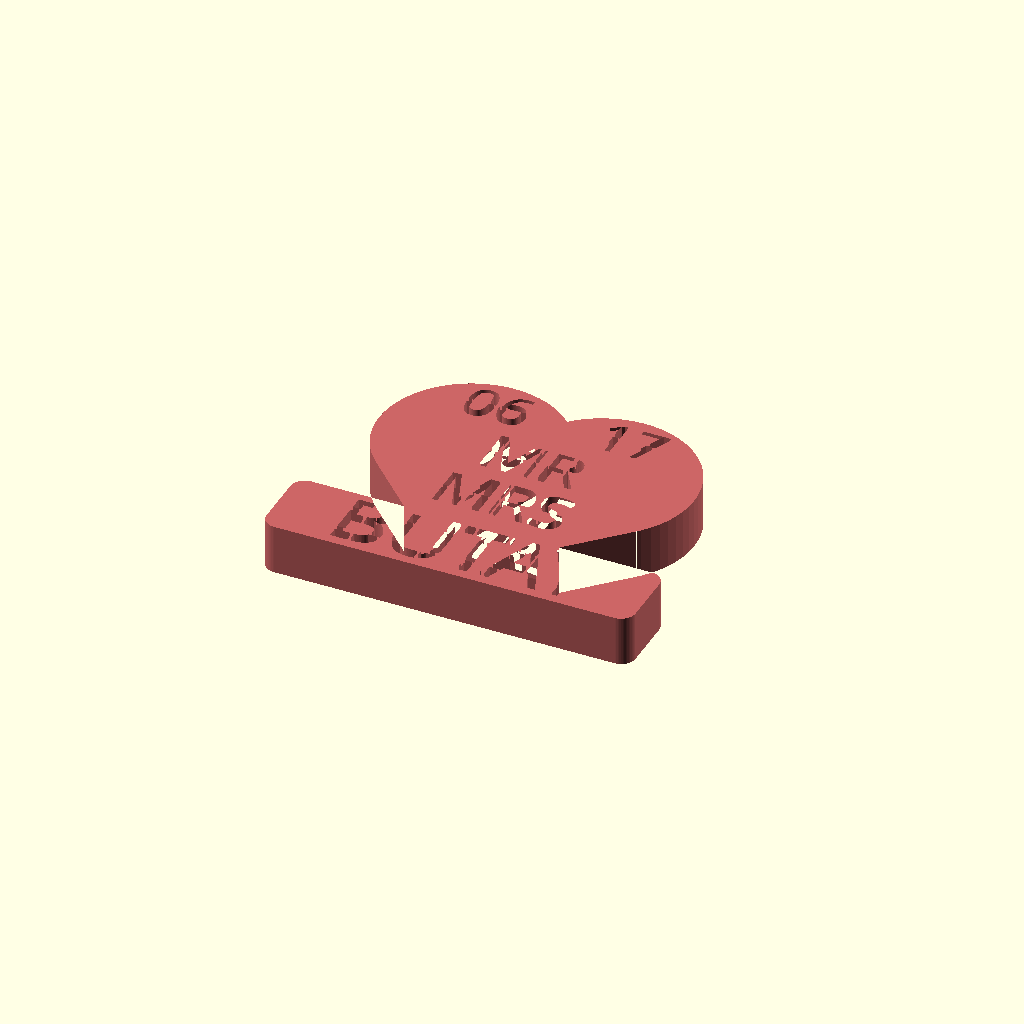
Cell 1: rendered with the file's own defaults.
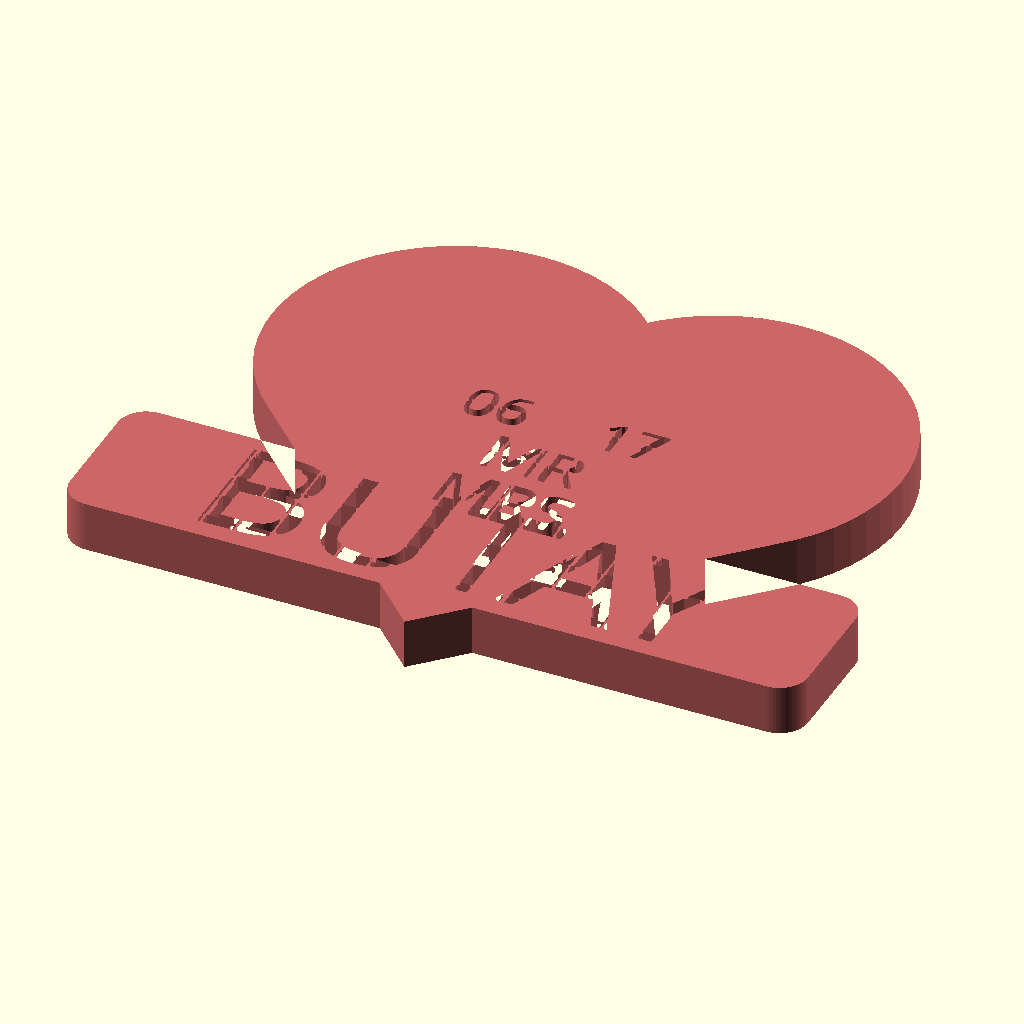
Cell 2 — Global_Scale set to 1.7, the other parameters unchanged.
One fixed orthographic camera (rotation 55°, 0°, 25°; colour scheme Cornfield) for every cell.
Source of the model, heart-generator.scad:
/* [Primary Text] */
// The main family name
Surname = "BUTAY";
// Left top label
Label_Left = "MR";
// Right top label
Label_Right = "MRS";
// Left bottom label (e.g., Month)
Label_Bottom_Left = "06";
// Right bottom label (e.g., Year)
Label_Bottom_Right = "17";

/* [Features & Toggles] */
// Show the Mr & Mrs text?
Show_Titles = true;
// Show the Date numbers?
Show_Dates = true;

/* [Font & Sizing Settings] */
// Font name (You can now safely use standard fonts like Arial Black, Impact, etc.)
Font_Name = "Arial Black"; 
// General scale of the entire object
Global_Scale = 0.85;
// Thickness of the final 3D object (mm)
Thickness = 15;

/* [Hollow Settings] */
// How wide the spacing is between the letters
Letter_Spacing = 1.0;
// Depth of the text cut. (Set to 20 to cut all the way through, or less to leave a solid backing)
Hollow_Depth = 20; 

/* [Auto-Stencil Bridges (Fixes Floating Islands)] */
// Automatically add structural bridges so center pieces don't fall out
Enable_Bridges = true;
// Thickness of the connecting bridges (mm)
Bridge_Thickness = 1.2;
// Distance between the bridges (mm)
Bridge_Spacing = 10;
// Direction of the bridges
Bridge_Style = "Grid"; // [Grid, Vertical, Horizontal]

/* [Layout Tweaks] */
// Size of the hollow surname
Surname_Size = 22;
// Width of the solid bar that holds the surname
Bar_Width = 130;
// Height of the solid bar
Bar_Height = 28;
// Roundness of the bar corners (0 for sharp corners)
Bar_Corner_Radius = 5; 
// Move the bar up or down
Bar_Y_Offset = -15;
// General size for MR, MRS, and Dates
Label_Size = 14;

/* [Positioning: MR & MRS (Middle of Heart)] */
// Nudge MR Left/Right
MR_X = 0;
// Nudge MR Up/Down
MR_Y = 30;
// Tilt MR
MR_Rot = 0;

// Nudge MRS Left/Right
MRS_X = 0;
// Nudge MRS Up/Down
MRS_Y = 10;
// Tilt MRS
MRS_Rot = 0;

/* [Positioning: Date Numbers (Top Lobes)] */
// Nudge Month Left/Right
Num_Left_X = -20;
// Nudge Month Up/Down 
Num_Left_Y = 50;

// Nudge Year Left/Right
Num_Right_X = 20;
// Nudge Year Up/Down 
Num_Right_Y = 50;


/* [Hidden] */
$fn = 60;
heart_base_size = 100 * Global_Scale;

// --- HELPER FUNCTIONS ---
// Function to convert any string to uppercase automatically
function to_upper(str) = chr([for(i = [0:len(str)-1]) let(c=ord(str[i])) (c>=97 && c<=122) ? c-32 : c]);

// --- 2D MODULES ---

// A stylized heart shape roughly centered
module heart_shape(size) {
    square_size = size * 0.65;
    radius = square_size / 2;
    
    // Adjusted to make the bottom point slightly wider
    translate([0, size*0.15, 0]) 
    union() {
        rotate([0, 0, 45]) 
            square([square_size, square_size], center=true);
        
        translate([-radius * cos(45), radius * sin(45), 0]) 
            circle(r=radius);
        translate([radius * cos(45), radius * sin(45), 0]) 
            circle(r=radius);
    }
}

// Module to create a bar with configurable rounded corners
module rounded_bar(w, h, r) {
    // Safe radius prevents breaking if user sets radius larger than half the height/width
    safe_r = min(r, w/2 - 0.1, h/2 - 0.1); 
    
    if (safe_r <= 0) {
        square([w, h], center=true);
    } else {
        // Offset trick creates perfectly rounded corners while maintaining exact total dimensions
        offset(r = safe_r)
            square([w - 2*safe_r, h - 2*safe_r], center=true);
    }
}

// Generates the pattern of thin lines to anchor the floating pieces
module bridge_pattern() {
    if (Bridge_Style == "Vertical" || Bridge_Style == "Grid") {
        for (x = [-150 : Bridge_Spacing : 150]) {
            translate([x, 0, 0]) square([Bridge_Thickness, 300], center=true);
        }
    }
    if (Bridge_Style == "Horizontal" || Bridge_Style == "Grid") {
        for (y = [-150 : Bridge_Spacing : 150]) {
            translate([0, y, 0]) square([300, Bridge_Thickness], center=true);
        }
    }
}

// 1. All Solid Positive Shapes (The Base)
module solid_base_2d() {
    union() {
        // The central heart backbone
        heart_shape(heart_base_size);
        
        // The solid horizontal bar for the Surname (Now using the rounded_bar module)
        translate([0, Bar_Y_Offset, 0])
            rounded_bar(Bar_Width * Global_Scale, Bar_Height * Global_Scale, Bar_Corner_Radius * Global_Scale);
    }
}

// 2. All Negative Shapes (The Cutouts) before bridges
module raw_hollow_cutouts_2d() {
    // The Surname (Forced to Uppercase)
    translate([0, Bar_Y_Offset, 0])
        text(to_upper(Surname), size=Surname_Size * Global_Scale, font=Font_Name, halign="center", valign="center", spacing=Letter_Spacing);

    // Render MR/MRS only if the toggle is checked
    if (Show_Titles) {
        translate([MR_X, MR_Y, 0])
        rotate([0, 0, MR_Rot]) 
            text(to_upper(Label_Left), size=Label_Size, font=Font_Name, halign="center", valign="center", spacing=Letter_Spacing);
        
        translate([MRS_X, MRS_Y, 0])
        rotate([0, 0, MRS_Rot]) 
            text(to_upper(Label_Right), size=Label_Size, font=Font_Name, halign="center", valign="center", spacing=Letter_Spacing);
    }

    // Render Dates only if the toggle is checked
    if (Show_Dates) {
        translate([Num_Left_X, Num_Left_Y, 0])
            text(to_upper(Label_Bottom_Left), size=Label_Size*0.9, font=Font_Name, halign="center", valign="center", spacing=Letter_Spacing);

        translate([Num_Right_X, Num_Right_Y, 0])
            text(to_upper(Label_Bottom_Right), size=Label_Size*0.9, font=Font_Name, halign="center", valign="center", spacing=Letter_Spacing);
    }
}

// 3. Apply the bridges to the cutouts
module finalized_cutouts_2d() {
    if (Enable_Bridges) {
        difference() {
            raw_hollow_cutouts_2d();
            // Subtracting the bridges from the HOLES means the bridges become SOLID in the final base
            bridge_pattern();
        }
    } else {
        raw_hollow_cutouts_2d();
    }
}


// --- FINAL 3D ASSEMBLY ---

color([0.8, 0.4, 0.4]) 
difference() {
    // 1. Render the solid base
    linear_extrude(height = Thickness)
        solid_base_2d();
    
    // 2. Calculate the cut depth based on user settings
    cut_z = (Hollow_Depth >= Thickness) ? -1 : Thickness - Hollow_Depth;
    cut_h = (Hollow_Depth >= Thickness) ? Thickness + 2 : Hollow_Depth + 1;
    
    // 3. Subtract the hollow cutouts (with bridges intact) from the top down
    translate([0, 0, cut_z])
        linear_extrude(height = cut_h)
            finalized_cutouts_2d(); 
}
Parameter table extracted from the source (name, type, default, range or options):
Surname: string, default "BUTAY"
Label_Left: string, default "MR"
Label_Right: string, default "MRS"
Label_Bottom_Left: string, default "06"
Label_Bottom_Right: string, default "17"
Show_Titles: bool, default true
Show_Dates: bool, default true
Font_Name: string, default "Arial Black"
Global_Scale: number, default 0.85
Thickness: number, default 15
Letter_Spacing: number, default 1
Hollow_Depth: number, default 20
Enable_Bridges: bool, default true
Bridge_Thickness: number, default 1.2
Bridge_Spacing: number, default 10
Bridge_Style: string, default "Grid", options "Grid", "Vertical", "Horizontal"
Surname_Size: number, default 22
Bar_Width: number, default 130
Bar_Height: number, default 28
Bar_Corner_Radius: number, default 5
Bar_Y_Offset: number, default -15
Label_Size: number, default 14
MR_X: number, default 0
MR_Y: number, default 30
MR_Rot: number, default 0
MRS_X: number, default 0
MRS_Y: number, default 10
MRS_Rot: number, default 0
Num_Left_X: number, default -20
Num_Left_Y: number, default 50
Num_Right_X: number, default 20
Num_Right_Y: number, default 50
